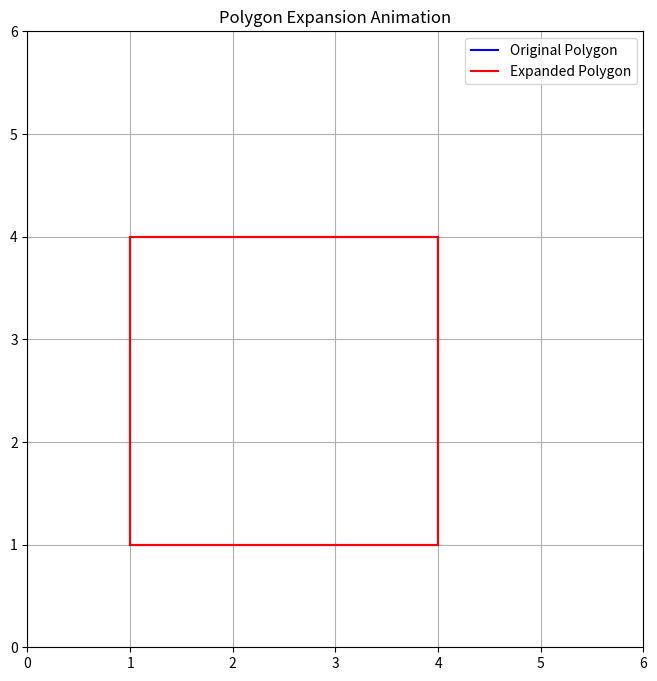

This chart was generated by the following Python code:
import matplotlib.pyplot as plt
import numpy as np
from matplotlib.animation import FuncAnimation

# Define the original polygon (square)
polygon = np.array([(1, 1), (4, 1), (4, 4), (1, 4)])

# Function to compute offset polygon correctly
def make_bigger(shape, size=1.0):
    total_corners = len(shape)
    expanded_edges = []
    
    # Calculate offset edges
    for i in range(total_corners):
        p1 = shape[i]
        p2 = shape[(i + 1) % total_corners]
        
        # Calculate the edge vector
        edge = p2 - p1
        length = np.sqrt(np.sum(edge**2))
        
        # Calculate the outward normal vector
        if length > 0:
            outward = np.array([-edge[1], edge[0]]) / length
        else:
            outward = np.array([0, 0])
        
        # Offset the edge along the normal
        offset_p1 = p1 + outward * size
        offset_p2 = p2 + outward * size
        
        expanded_edges.append((offset_p1, offset_p2))
    
    # Connect the offset edges at their intersections
    bigger_shape = []
    for i in range(total_corners):
        line1 = expanded_edges[i]
        line2 = expanded_edges[(i + 1) % total_corners]
        
        # Find intersection of adjacent offset edges
        intersection = line_intersection(line1[0], line1[1], line2[0], line2[1])
        if intersection is not None:
            bigger_shape.append(intersection)
        else:
            # Fallback if no intersection (rare case)
            bigger_shape.append(line1[1])
    
    return np.array(bigger_shape)

# Function to find intersection of two line segments
def line_intersection(p1, p2, p3, p4):
    # Convert to homogeneous coordinates
    x1, y1 = p1
    x2, y2 = p2
    x3, y3 = p3
    x4, y4 = p4
    
    # Calculate determinants
    D = (x1 - x2) * (y3 - y4) - (y1 - y2) * (x3 - x4)
    
    if abs(D) < 1e-10:  # Lines are parallel
        return None
    
    # Calculate intersection point
    px = ((x1 * y2 - y1 * x2) * (x3 - x4) - (x1 - x2) * (x3 * y4 - y3 * x4)) / D
    py = ((x1 * y2 - y1 * x2) * (y3 - y4) - (y1 - y2) * (x3 * y4 - y3 * x4)) / D
    
    return np.array([px, py])

# Setup plot
fig, ax = plt.subplots(figsize=(8, 8))
ax.set_xlim(0, 6)
ax.set_ylim(0, 6)
ax.set_aspect('equal')
ax.set_title('Polygon Expansion Animation')

# Plot original polygon
poly_closed = np.vstack([polygon, polygon[0]])  # Close the polygon
original_poly, = ax.plot(poly_closed[:, 0], poly_closed[:, 1], 'b-', label='Original Polygon')

# Plot expanded polygon (initially empty)
expanded_poly, = ax.plot([], [], 'r-', label='Expanded Polygon')

# Animation function
size_max = 1.0
frames = 100
def animate(frame):
    size = size_max * frame / frames
    bigger = make_bigger(polygon, size)
    
    # Close the polygon by appending the first point
    bigger_closed = np.vstack([bigger, bigger[0]])
    
    # Update the expanded polygon data
    expanded_poly.set_data(bigger_closed[:, 0], bigger_closed[:, 1])
    return expanded_poly,

# Add legend
ax.legend()

# Create animation
ani = FuncAnimation(fig, animate, frames=frames+1, interval=50, blit=True)
plt.grid(True)
plt.show()